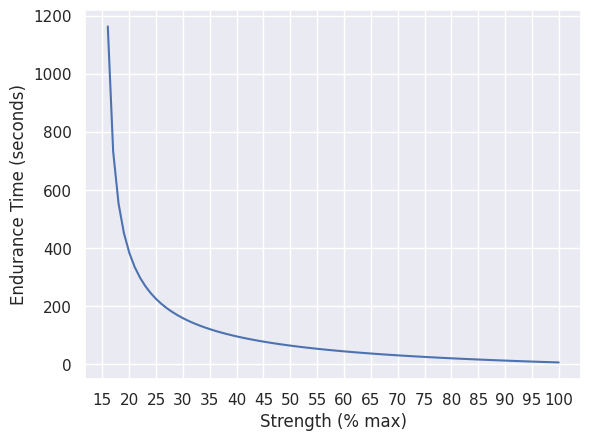
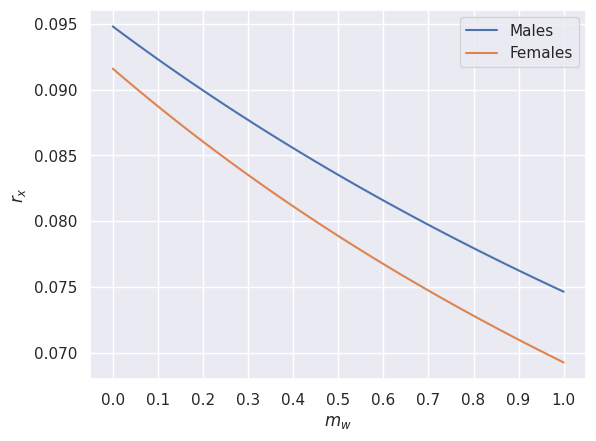

Here is the Python script that generated these plots, in order:
from os import makedirs

import matplotlib.pyplot as plt
import numpy as np
import seaborn


makedirs("figures", exist_ok=True)


seaborn.set()
plt.figure()
s = np.arange(15, 101)
e = 1236.5/(s-15)**0.618-72.5
plt.plot(s, e)
plt.xlabel("Strength (% max)")
plt.ylabel("Endurance Time (seconds)")
plt.xticks(np.arange(15, 100+5, 5))
plt.savefig("figures/strength-endurance.png", dpi=300)
# plt.show()


seaborn.set()
plt.figure()
m = np.linspace(0, 1, 101)
r_m = 15/100 * (22.94/((2.1+1.2+0.4+m)*9.81))
r_f = 15/100 * (18.57/((1.7+1.0+0.4+m)*9.81))
plt.plot(m, r_m, label="Males")
plt.plot(m, r_f, label="Females")
plt.xlabel("$m_w$")
plt.ylabel("$r_x$")
plt.xticks(m[::10])
plt.legend()
plt.savefig("figures/loaded-hand.png", dpi=300)
# plt.show()
